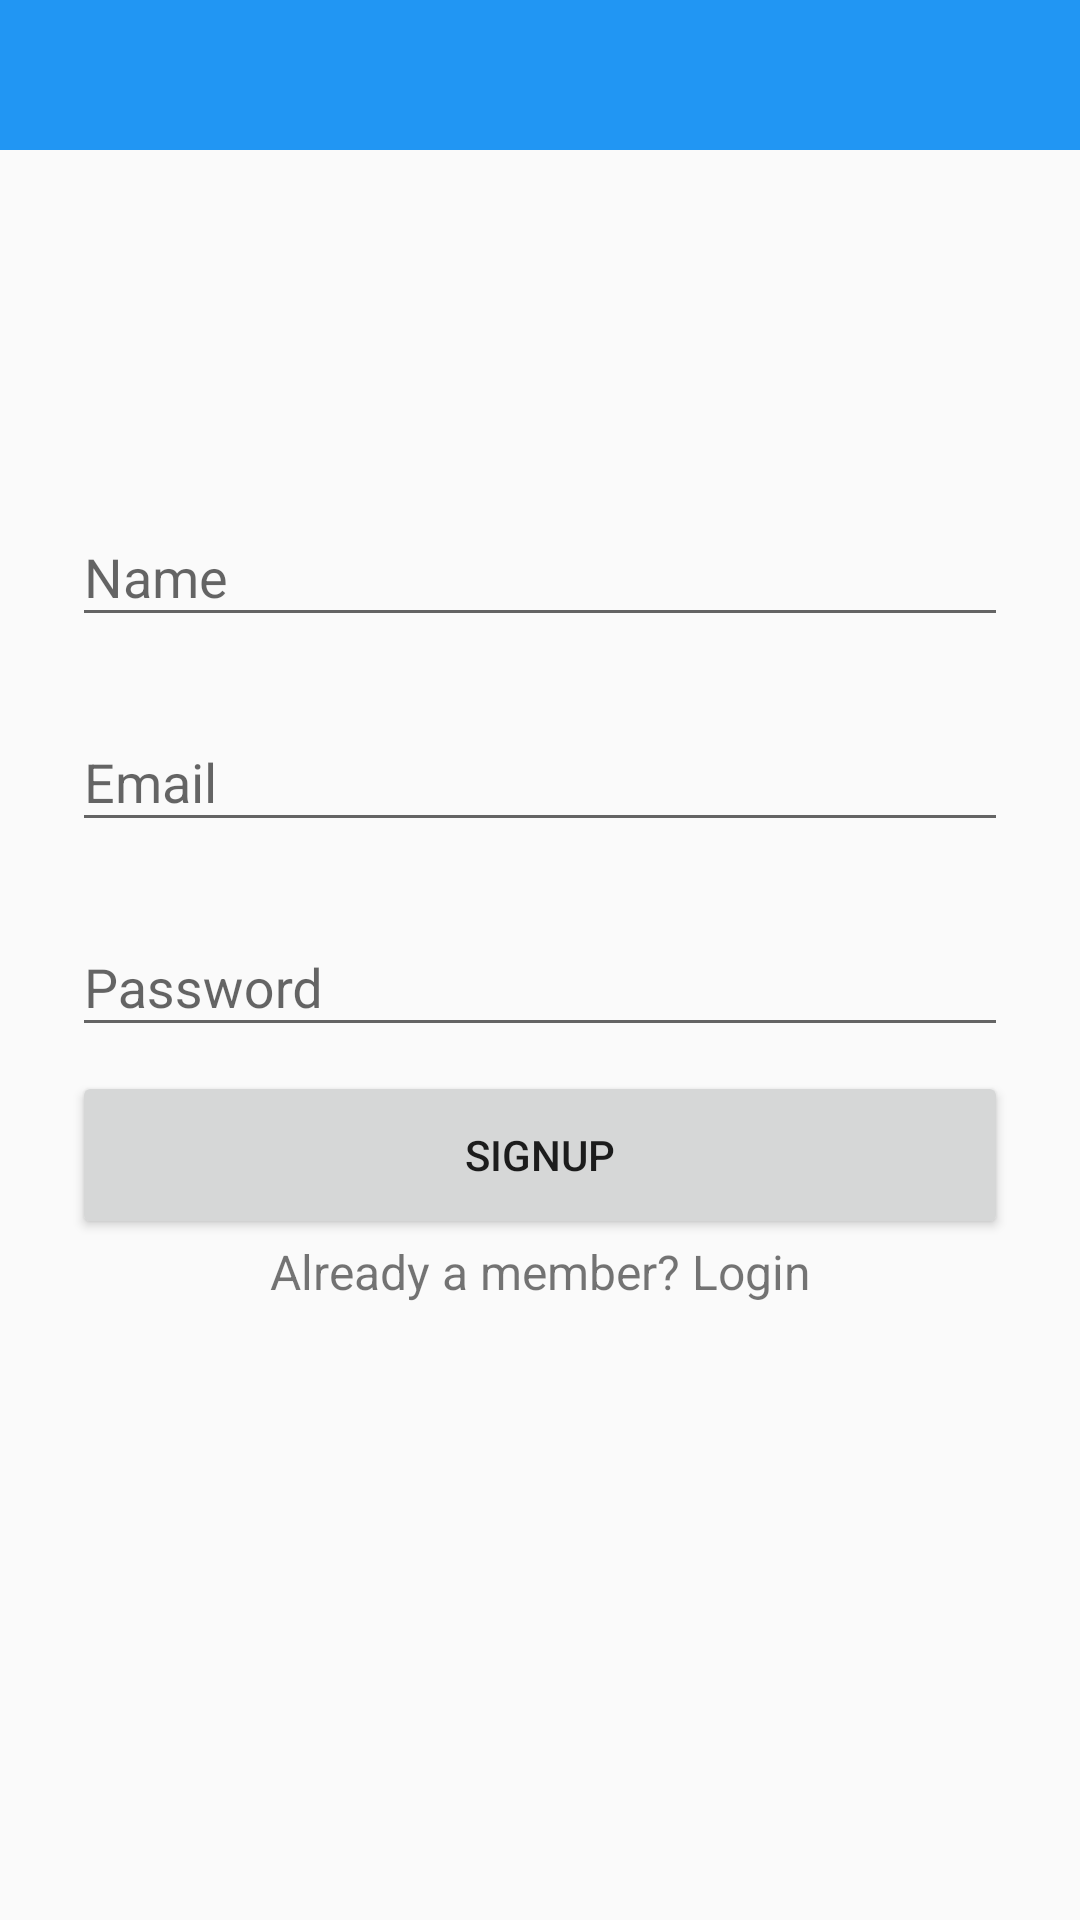

Android layout source for this screen:
<!-- AndroidManifest.xml: application theme AppTheme -->
<!-- res/layout/activity_signup.xml -->
<RelativeLayout xmlns:android="http://schemas.android.com/apk/res/android"
    xmlns:tools="http://schemas.android.com/tools" android:layout_width="match_parent"
    android:layout_height="match_parent"
    tools:context="com.example.rajanpipaliya.loginandragister.Login">

    <android.support.v7.widget.Toolbar
        android:id="@+id/toolbarr"
        android:minHeight="50dp"
        android:background="#2196F3"
        android:layout_width="match_parent"
        android:layout_height="wrap_content"
        xmlns:android="http://schemas.android.com/apk/res/android">

    </android.support.v7.widget.Toolbar>
    <ScrollView
        xmlns:android="http://schemas.android.com/apk/res/android"
        android:layout_width="fill_parent"
        android:layout_height="fill_parent"
        android:fitsSystemWindows="true">

        <LinearLayout
            android:orientation="vertical"
            android:layout_width="match_parent"
            android:layout_height="wrap_content"
            android:paddingTop="56dp"
            android:paddingLeft="24dp"
            android:paddingRight="24dp">

            <ImageView
                android:layout_width="wrap_content"
                android:layout_height="72dp"
                android:layout_marginBottom="24dp"
                android:layout_gravity="center_horizontal" />

            
            <android.support.design.widget.TextInputLayout
                android:layout_width="match_parent"
                android:layout_height="wrap_content"
                android:layout_marginTop="8dp"
                android:layout_marginBottom="8dp">
                <EditText android:id="@+id/input_name"
                    android:layout_width="match_parent"
                    android:layout_height="wrap_content"
                    android:inputType="textCapWords"
                    android:hint="Name" />
            </android.support.design.widget.TextInputLayout>

            
            <android.support.design.widget.TextInputLayout
                android:layout_width="match_parent"
                android:layout_height="wrap_content"
                android:layout_marginTop="8dp"
                android:layout_marginBottom="8dp">
                <EditText android:id="@+id/input_email"
                    android:layout_width="match_parent"
                    android:layout_height="wrap_content"
                    android:inputType="textEmailAddress"
                    android:hint="Email"
                    />
            </android.support.design.widget.TextInputLayout>

            
            <android.support.design.widget.TextInputLayout
                android:layout_width="match_parent"
                android:layout_height="wrap_content"
                android:layout_marginTop="8dp"
                android:layout_marginBottom="8dp">
                <EditText android:id="@+id/input_password"
                    android:layout_width="match_parent"
                    android:layout_height="wrap_content"
                    android:inputType="textPassword"
                    android:hint="Password"/>
            </android.support.design.widget.TextInputLayout>

            



                <Button
                    android:id="@+id/btn_signup"
                    android:layout_width="match_parent"
                    android:layout_height="?android:actionBarSize"
                    android:text="signup"

                    android:padding="10dp"
                    android:layout_below="@+id/more"
                    android:layout_alignLeft="@+id/more"
                    android:layout_alignStart="@+id/more" />
            <TextView android:id="@+id/link_login"
                android:layout_width="fill_parent"
                android:layout_height="wrap_content"
                android:layout_marginBottom="24dp"
                android:text="Already a member? Login"
                android:gravity="center"
                android:textSize="16dip"/>

        </LinearLayout>
    </ScrollView>

</RelativeLayout>
<!-- resources referenced by this layout -->
<resources>
  <style name="AppTheme" parent="Theme.AppCompat.Light.NoActionBar">
          
      </style>
</resources>
